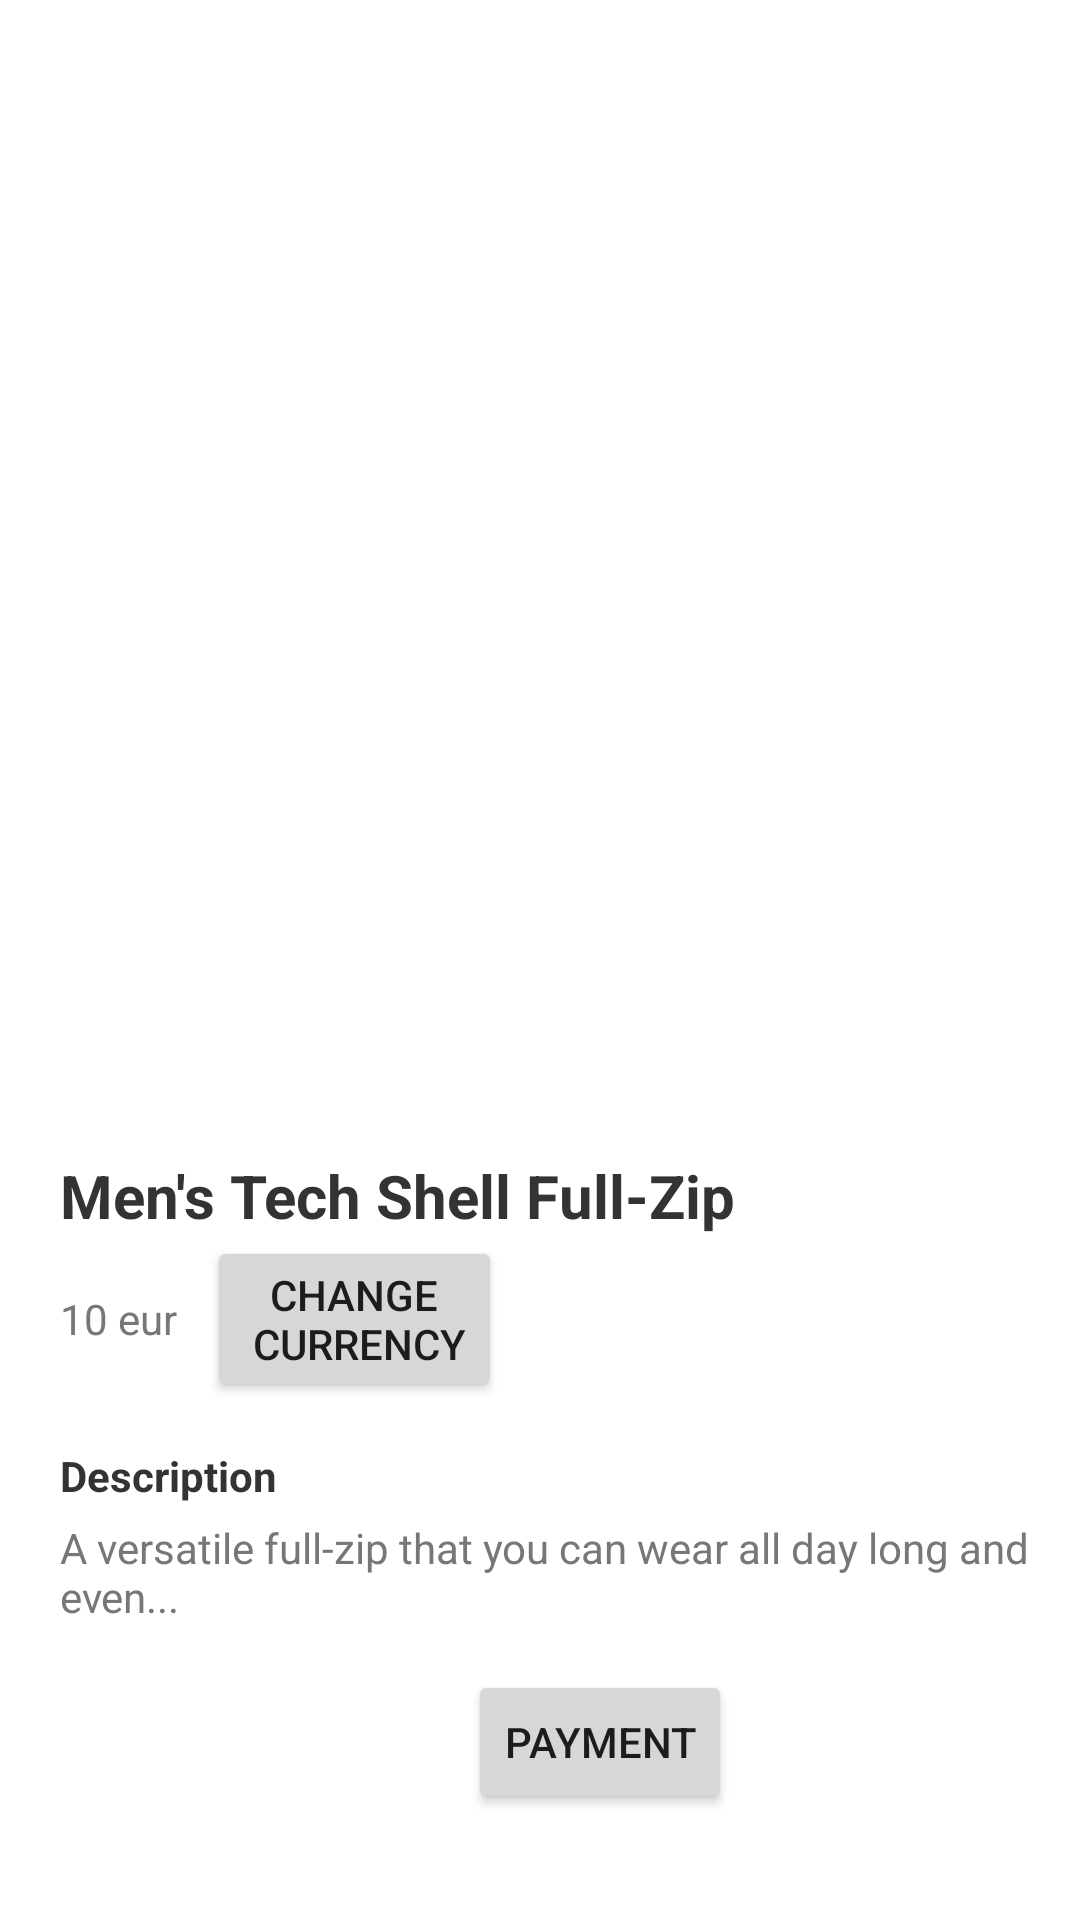

Android layout source for this screen:
<!-- AndroidManifest.xml: application theme Theme.TwoCheckoutMobileRoot -->
<!-- res/layout/activity_checkout.xml -->
<?xml version="1.0" encoding="utf-8"?>
<ScrollView xmlns:android="http://schemas.android.com/apk/res/android"
    xmlns:tools="http://schemas.android.com/tools"
    android:layout_width="match_parent"
    android:layout_height="match_parent"
    android:background="#fff"
    android:fillViewport="true"
    tools:context=".CheckoutActivity">

    <LinearLayout
        android:layout_width="match_parent"
        android:layout_height="wrap_content"
        android:orientation="vertical"
        android:layout_marginStart="20dp"
        android:layout_marginEnd="20dp">
        <ImageView
            android:id="@+id/detailImage"
            android:layout_width="match_parent"
            android:layout_height="350dp"
            android:layout_marginTop="20dp"
            android:src="@drawable/ts_10_11019a"/>

        <TextView
            android:id="@+id/detailTitle"
            android:layout_width="wrap_content"
            android:layout_height="wrap_content"
            android:layout_marginTop="15dp"
            android:text="Men's Tech Shell Full-Zip"
            android:textColor="#333333"
            android:textSize="20sp"
            android:textStyle="bold" />

        <androidx.appcompat.widget.LinearLayoutCompat
            android:orientation="horizontal"
            android:layout_width="wrap_content"
            android:layout_height="wrap_content">
            <TextView
                android:id="@+id/detailPrice"
                android:gravity="center"
                android:text="10 eur"
                android:textAllCaps="false"
                android:layout_gravity="center_vertical"
                android:layout_width="wrap_content"
                android:layout_marginEnd="10dp"
                android:layout_height="wrap_content"
                android:textColor="#777777"
                />
            <androidx.appcompat.widget.AppCompatButton
                android:id="@+id/selectCurrencyBtn"
                android:text="@string/change_currency_str"
                android:layout_width="wrap_content"
                android:layout_height="wrap_content"/>

        </androidx.appcompat.widget.LinearLayoutCompat>

        <TextView
            android:layout_width="wrap_content"
            android:layout_height="wrap_content"
            android:layout_marginTop="15dp"
            android:text="Description"
            android:textColor="#333333"
            android:textStyle="bold" />

        <TextView
            android:id="@+id/detailDescription"
            android:layout_width="wrap_content"
            android:layout_height="wrap_content"
            android:layout_marginTop="5dp"
            android:layout_marginBottom="15dp"
            android:textColor="#777777"
            android:text="A versatile full-zip that you can wear all day long and even..."/>

        <androidx.appcompat.widget.AppCompatButton
            android:id="@+id/payment_options_btn"
            android:layout_gravity="center_horizontal"
            android:text="@string/pay_flow_label"
            android:layout_width="wrap_content"
            android:layout_height="wrap_content"/>


        <androidx.appcompat.widget.AppCompatButton
            android:id="@+id/card_payment_btn_no_threeds"
            android:layout_gravity="center_horizontal"
            android:layout_width="wrap_content"
            android:visibility="gone"
            android:layout_height="wrap_content"/>

    </LinearLayout>

</ScrollView>
<!-- resources referenced by this layout -->
<resources>
  <string name="change_currency_str" translatable="false">Change\n currency</string>
  <string name="pay_flow_label" translatable="false">Payment</string>
  <style name="Theme.TwoCheckoutMobileRoot" parent="Theme.MaterialComponents.DayNight.DarkActionBar">
          
          <item name="colorPrimary">@color/purple_500</item>
          <item name="colorPrimaryVariant">@color/purple_700</item>
          <item name="colorOnPrimary">@color/white</item>
          
          <item name="colorSecondary">@color/teal_200</item>
          <item name="colorSecondaryVariant">@color/teal_700</item>
          <item name="colorOnSecondary">@color/black</item>
          
          <item name="android:statusBarColor">?attr/colorPrimaryVariant</item>
          
      </style>
  <color name="purple_500">#FF6200EE</color>
  <color name="purple_700">#FF3700B3</color>
  <color name="white">#FFFFFFFF</color>
  <color name="teal_200">#FF03DAC5</color>
  <color name="teal_700">#FF018786</color>
  <color name="black">#FF000000</color>
</resources>
